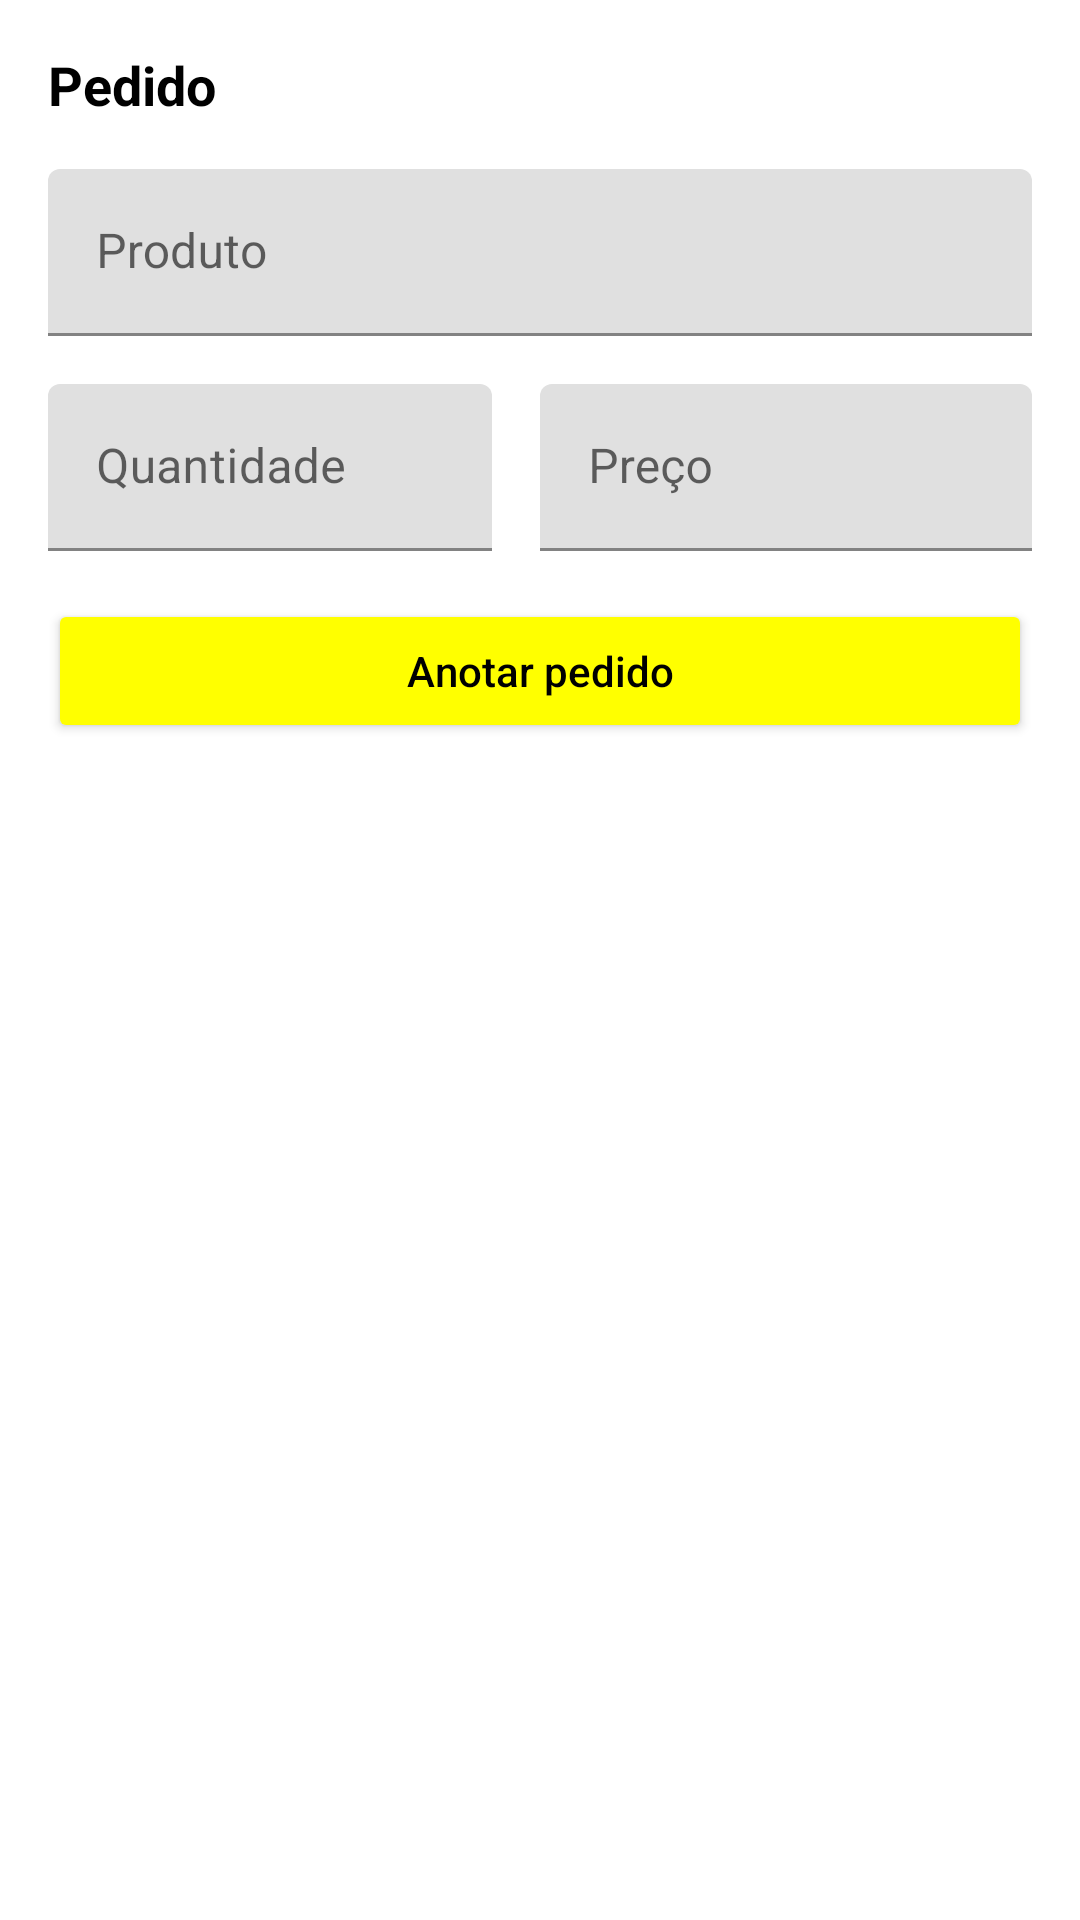

This screen was rendered from an Android layout file. Write that file and the resources it references.
<!-- AndroidManifest.xml: application theme Theme.DistribuidoraDoSapao -->
<!-- res/layout/fragment_edit_request_bottom_sheet.xml -->
<?xml version="1.0" encoding="utf-8"?>
<LinearLayout xmlns:android="http://schemas.android.com/apk/res/android"
    xmlns:app="http://schemas.android.com/apk/res-auto"
    android:layout_width="match_parent"
    android:layout_height="wrap_content"
    android:orientation="vertical">

    <ImageButton
        android:id="@+id/img_close_bts_edit_request"
        android:layout_width="wrap_content"
        android:layout_height="wrap_content"
        android:layout_gravity="right"
        android:layout_marginTop="8dp"
        android:layout_marginEnd="16dp"
        android:background="@color/white"
        android:src="@drawable/ic_close" />

    <TextView
        android:layout_width="wrap_content"
        android:layout_height="wrap_content"
        android:layout_marginStart="16dp"
        android:layout_marginTop="8dp"
        android:text="Pedido"
        android:textSize="18sp"
        android:textStyle="bold"
        android:textColor="@color/black" />

    <com.google.android.material.textfield.TextInputLayout
        android:layout_width="match_parent"
        android:layout_height="wrap_content"
        android:layout_margin="16dp">

        <com.google.android.material.textfield.TextInputEditText
            android:id="@+id/ed_Product_Request_Client"
            android:layout_width="match_parent"
            android:layout_height="wrap_content"
            android:hint="Produto"
            android:inputType="textPersonName" />
    </com.google.android.material.textfield.TextInputLayout>

    <androidx.constraintlayout.widget.ConstraintLayout
        android:layout_width="match_parent"
        android:layout_height="wrap_content">

        <com.google.android.material.textfield.TextInputLayout
            android:id="@+id/ed_request_client_quantity_layout"
            android:layout_width="0dp"
            android:layout_height="wrap_content"
            android:layout_marginHorizontal="16dp"
            app:layout_constraintBottom_toBottomOf="parent"
            app:layout_constraintEnd_toStartOf="@+id/guideline2"
            app:layout_constraintStart_toStartOf="parent"
            app:layout_constraintTop_toTopOf="parent">

            <com.google.android.material.textfield.TextInputEditText
                android:id="@+id/ed_request_client_quantity"
                android:layout_width="match_parent"
                android:layout_height="wrap_content"
                android:inputType="number"
                android:hint="Quantidade"/>
        </com.google.android.material.textfield.TextInputLayout>

        <com.google.android.material.textfield.TextInputLayout
            android:layout_width="0dp"
            android:layout_height="wrap_content"
            app:layout_constraintBottom_toBottomOf="parent"
            app:layout_constraintEnd_toEndOf="parent"
            android:layout_marginEnd="16dp"
            app:layout_constraintStart_toStartOf="@+id/guideline2"
            app:layout_constraintTop_toTopOf="parent">

            <com.google.android.material.textfield.TextInputEditText
                android:id="@+id/ed_request_client_value"
                android:layout_width="match_parent"
                android:layout_height="wrap_content"
                android:inputType="numberDecimal"
                android:hint="Preço"/>
        </com.google.android.material.textfield.TextInputLayout>

        <androidx.constraintlayout.widget.Guideline
            android:id="@+id/guideline2"
            android:layout_width="wrap_content"
            android:layout_height="wrap_content"
            android:orientation="vertical"
            app:layout_constraintGuide_percent="0.5" />
    </androidx.constraintlayout.widget.ConstraintLayout>

    <Button
        android:id="@+id/bt_insert_request_client"
        android:layout_width="match_parent"
        android:layout_height="wrap_content"
        android:layout_margin="16dp"
        android:backgroundTint="@color/yellow"
        android:text="Anotar pedido"
        android:textAllCaps="false"
        android:textColor="@color/black" />
</LinearLayout>
<!-- resources referenced by this layout -->
<resources>
  <color name="black">#FF000000</color>
  <color name="white">#FFFFFFFF</color>
  <color name="yellow">#ffff00</color>
  <style name="Theme.DistribuidoraDoSapao" parent="Theme.MaterialComponents.DayNight.DarkActionBar">
          
          <item name="colorPrimary">@color/black_light</item>
          <item name="colorPrimaryVariant">@color/black</item>
          <item name="colorOnPrimary">@color/white</item>
          
          <item name="colorSecondary">@color/yellow</item>
          <item name="colorSecondaryVariant">@color/black</item>
          <item name="colorOnSecondary">@color/black</item>
          
          <item name="android:statusBarColor" tools:targetApi="l">?attr/colorPrimaryVariant</item>
          
      </style>
  <color name="black_light">#95000000</color>
</resources>
